The GitHub repository 1Erge/treeleaf-classifier contains a labelled image folder "processed" with 32 categories: anhui barberry, beales barberry, big fruited holly, camphor tree, canadian poplar, castor aralia, chinese cinnamon, chinese horse chestnut, chinese redbud, chinese toon, chinese tulip tree, crape myrtle, deodar, ford woodlotus, ginkgo, glossy privet, goldenrain tree, japan arrowwood, japanese cheesewood, japanese flowering cherry, japanese maple, nanmu, oleander, peach, pubescent bamboo, southern magnolia, sweet osmanthus, tangerine, trident maple, true indigo, wintersweet, yew plum pine. Examples follow, each with its label.

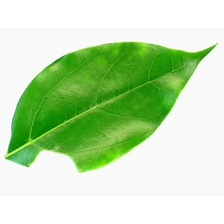
Label: camphor tree

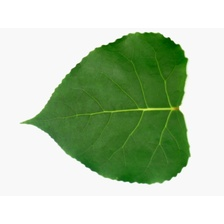
Label: canadian poplar

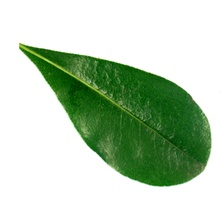
Label: japanese cheesewood

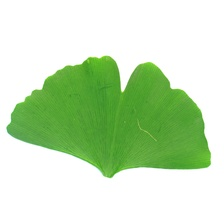
Label: ginkgo

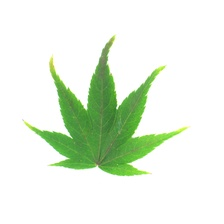
Label: japanese maple

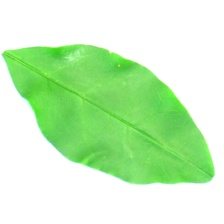
Label: glossy privet
